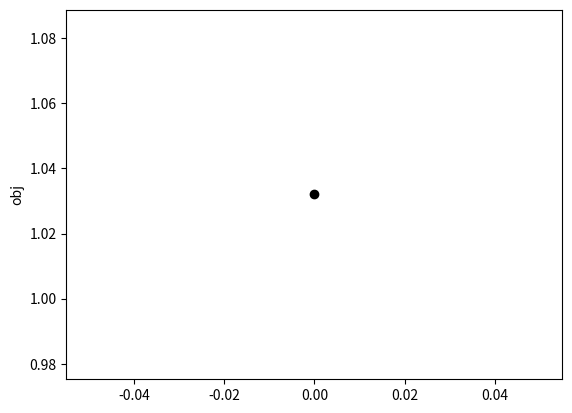

Write Python code to recreate this figure.
#LASSO Regression

import numpy as np
from math import sqrt
import matplotlib.pyplot as plt
#from scipy.interpolate import spline


def stop(A,xx,B,zz,z,b,landalanda,alpha):
    rr=A @ xx + B * zz - b
    ss=alpha * (A.T @ B @ (zz-z))
    n=xx.shape[0]
    epr=0.001
    epa=1
    epp=sqrt(n)*epa + epr * max(np.linalg.norm(A @ xx), np.linalg.norm(B @ zz), np.linalg.norm(b))
    epd=sqrt(n)*epa + epr * np.linalg.norm(A.T @ landalanda)
    if np.linalg.norm(rr) <= epp and np.linalg.norm(ss) <= epd:
        return True
    else:
        return False

def Ridge_ADMM_Nestersr(alpha,landa,A,b,beta,yx,yz):
    k=0
    nl = 0
    x = yx
    z = yz
    print("x的取值的迭代过程：")
    print(x)
    obj=[]
    I = np.identity(len(A[0]))
    zero = np.zeros(len(b))
    zero = zero.T
    while(1):
        nl_new = (1 + sqrt(1+4*nl*nl)) / 2
        gamma = (1-nl)/nl_new
        temp1 = np.linalg.inv(alpha*(A.T@A)+beta*I)
        temp2 = alpha * (A.T @ b) + beta * z - landa
        y_xx = temp1 @ temp2
        xx = (1-gamma)*y_xx + gamma*yx
        y_zz = (landa + beta*xx)/(2+beta)
        zz = (1-gamma)*y_zz + gamma*yz
        landalanda = landa + beta*(xx - zz)
        red = np.linalg.norm(
            xx, ord=1) + (alpha / 2) * np.linalg.norm(A @ xx - b) ** 2
        obj.append(red)
        print('The %dth iteration, target value is %f' % (k, red))
        #A,xx,B,zz,z,b,landalanda,alpha
        if stop(I,xx,-I,zz,z,zero,landalanda,alpha):
            break
        else:
            x = xx
            z = zz
            yx = y_xx
            yz = y_zz
            landa = landalanda
            nl = nl_new
            print('The current x is: ', x)
            k = k + 1
    return xx,k,obj

def draw(obj):
    x=np.zeros(len(obj))
    for i in range(len(obj)):
        x[i]=i*0.1
    '''
    x_new=np.linspace(x.min(),x.max(),300)
    obj_smooth=spline(x,obj,x_new)
    '''
    plt.scatter(x,obj,c='black')
    plt.plot(x,obj,linewidth=1)
    #plt.plot(x_new,obj_smooth,c='red')
    plt.ylabel('obj')
    plt.show()

def main():

    yx = np.array([[1.]])
    yz = np.array([[1.]])
    landa = np.array([[1.]])
    A = np.array([[1.]])
    b = np.array([[.2]])
    alpha=0.1
    error=0.01
    beta=0.01
    #alpha,landa,A,b,beta,yx,yz
    xx,count,obj=Ridge_ADMM_Nestersr(alpha,landa,A,b,beta,yx,yz)
    draw(obj)

    print("最终迭代结果: x：",xx)
    print("共进行了",count,"次迭代")

if __name__ == '__main__':
    main()
